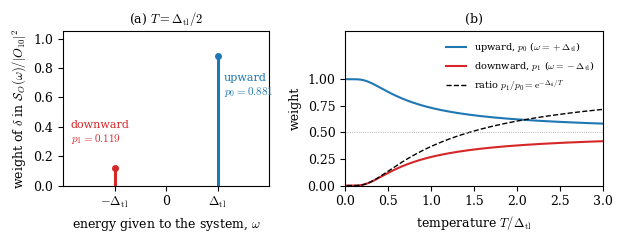

Write the Python code that produced this figure. (Note: this script raises an exception after producing the figure.)
"""Fig. 2.6: upward and downward transitions of a thermal two-level system (Sect. 2.5), and every number quoted in
Sect. 2.5 (two-level weights, Worked example 2.7 on the thermal oscillator, free Fermi gas of silicon's valence electrons).
Output: tex/figures/ch02/fig2_6.pdf. Natural units hbar = c = k_B = 1; energies in eV.

Model of the figure: two levels |0>, |1> with splitting Delta (Delta_tl in the text and labels), an operator O with |<1|O|0>| = |<0|O|1>| (e.g. Hermitian),
Gibbs weights p0 = 1/(1 + e^{-Delta/T}), p1 = e^{-Delta/T}/(1 + e^{-Delta/T}). The transition sum is
S_O(omega) = |O_10|^2 [p0 delta(omega - Delta) + p1 delta(omega + Delta)]. Panel (a) draws the two delta weights as stems at
T = Delta/2 (a display choice). Panel (b) draws p0 and p1 against T/Delta, with their ratio e^{-Delta/T}.

Inputs and their sources:
  k_B = 8.617333262e-5 eV/K                         (CODATA 2018, exact SI definitions)
  m_e = 0.51099895e6 eV                             (CODATA 2018)
  hbar c = 1.973269804e-5 eV cm                     (CODATA 2018), so 1 cm^-1 = 1.973269804e-5 eV
  c = 299792.458 km/s
  n_e(Si valence) = 2.00e23 cm^-3                   (App. A.2 of the book: 4 valence electrons per atom, a = 5.431 A)
  q0 = alpha m_e = 3.73 keV                         (Sect. 1.3 of the book, eq:1.3-q0); alpha = 1/137.035999
  v_max = 2.650e-3                                  (Sect. 1.2 of the book, eq:1.2-vmax, 794.5 km/s)
  omega0 = 64 meV, silicon optical phonon at Gamma  (15.5 THz from neutron data, Nilsson and Nelin, PRB 6, 3777 (1972);
                                                    App. A.1 of the book: 15.5 THz = 64.1 meV; Raman 520 cm^-1 = 64.5 meV)
  omega0 = 1 meV, an acoustic phonon                (illustrative choice of Worked example 2.7)
"""
import os
import numpy as np
import matplotlib
matplotlib.use("Agg")
import matplotlib.pyplot as plt

KB = 8.617333262e-5          # eV/K
ME = 0.51099895e6            # eV
HBARC_CM = 1.973269804e-5    # eV cm
C_KMS = 299792.458
ALPHA = 1 / 137.035999084


def nB(x, T):
    """Bose function n_B(x) = 1/(e^{x/T} - 1)."""
    return 1.0 / np.expm1(x / T)


# ---- two-level weights quoted in the text --------------------------------------------------------------------------
for r in (0.5, 1.0):
    p0 = 1 / (1 + np.exp(-1 / r)); p1 = 1 - p0
    print(f"two-level, T = {r} Delta: p0 = {p0:.3f}, p1 = {p1:.3f}, ratio p1/p0 = {p1/p0:.4f}")

# ---- Worked example 2.7: thermal oscillator --------------------------------------------------------------------------
print("\nWorked example 2.7: n_B, loss/gain ratio e^{omega0/T} = (n+1)/n, total weight 2n+1")
for w0, TK in ((0.064, 300.0), (0.064, 4.0), (0.001, 1.0), (0.001, 0.02), (0.001, 20.0)):
    T = KB * TK
    b = w0 / T
    n = nB(w0, T)
    # log10 of n_B for tiny values
    log10n = -b / np.log(10) if b > 50 else np.log10(n)
    print(f"omega0 = {w0*1e3:.0f} meV, T = {TK:g} K: T = {T*1e3:.4g} meV, beta*omega0 = {b:.4g}, "
          f"n_B = 10^{log10n:.4g} = {n:.4g}, (n+1)/n = e^(beta w0) = 10^{b/np.log(10):.4g}, 2n+1 = {2*n+1:.4g}")
    assert np.isclose((n + 1) / n, np.exp(b)) if b < 50 else True

# check the detailed-balance identity numerically for a truncated oscillator (Gibbs sum over 400 levels)
T = KB * 300.0; w0 = 0.064
lev = np.arange(400); p = np.exp(-lev * w0 / T); p /= p.sum()
up = np.sum(p * (lev + 1)); down = np.sum(p[1:] * lev[1:])
assert np.isclose(up / down, np.exp(w0 / T)) and np.isclose(down, nB(w0, T))
assert np.isclose(up - down, 1.0)          # first moment / omega0 = 1, temperature independent
print(f"check (300 K, 64 meV): sum p_n (n+1) = {up:.6f}, sum p_n n = {down:.6f}, difference = {up-down:.6f}")

# ---- free Fermi gas: silicon valence density ------------------------------------------------------------------------
ne = 2.00e23 * HBARC_CM**3                  # eV^3
kF = (3 * np.pi**2 * ne) ** (1 / 3)         # eV
EF = kF**2 / (2 * ME)
vF = kF / ME
NF = ME * kF / (2 * np.pi**2)               # eV^2, per spin and volume
q0 = ALPHA * ME
print(f"\nFermi gas, n_e = 2.00e23 cm^-3 = {ne:.4g} eV^3")
print(f"k_F = {kF:.4g} eV = {kF/q0:.3f} q0;  E_F = {EF:.4g} eV;  v_F = {vF:.4g} = {vF*C_KMS:.4g} km/s = {vF/2.650e-3:.3f} v_max")
print(f"N_F = {NF:.4g} eV^2 per spin; 2 N_F E_F / n_e = {2*NF*EF/ne:.4f} (must be 3/2)")
print(f"T/E_F at 300 K: {KB*300/EF:.3g}; at 10 mK: {KB*0.01/EF:.3g}")
assert np.isclose(2 * NF * EF / ne, 1.5)
assert np.isclose(kF**3 / (3 * np.pi**2), ne)


def unblocked(x):
    """Fraction of the Fermi sphere whose electrons can take momentum q = x k_F (target state outside the sphere)."""
    x = np.asarray(x, float)
    return np.where(x < 2, 0.75 * x - x**3 / 16, 1.0)


# Monte Carlo check of the closed form
rng = np.random.default_rng(1)
pts = rng.uniform(-1, 1, (400000, 3)); pts = pts[np.sum(pts**2, 1) < 1]
for x in (0.1, 0.5, 1.0, 1.9):
    mc = np.mean(np.sum((pts + np.array([x, 0, 0]))**2, 1) > 1)
    assert abs(mc - unblocked(x)) < 3e-3, (x, mc)
    print(f"unblocked fraction at q = {x} k_F: {float(unblocked(x)):.4f} (Monte Carlo {mc:.4f})")
print(f"q = 0.1 q0 = {0.1*q0:.4g} eV = {0.1*q0/kF:.4f} k_F -> unblocked {float(unblocked(0.1*q0/kF)):.4f}")

# ---- figure ---------------------------------------------------------------------------------------------------------
plt.rcParams.update({"font.size": 9, "font.family": "serif", "mathtext.fontset": "cm"})
fig, (ax1, ax2) = plt.subplots(1, 2, figsize=(6.3, 2.5), gridspec_kw={"width_ratios": [1, 1.25]})

r = 0.5
p0 = 1 / (1 + np.exp(-1 / r)); p1 = 1 - p0
ax1.axhline(0, color="0.5", lw=0.6)
ax1.vlines([1], 0, [p0], color="C0", lw=2.2)
ax1.vlines([-1], 0, [p1], color="C3", lw=2.2)
ax1.plot([1], [p0], "o", color="C0", ms=4); ax1.plot([-1], [p1], "o", color="C3", ms=4)
ax1.annotate(f"upward\n$p_0 = {p0:.3f}$", (1, p0), (1.12, 0.62), fontsize=8, color="C0")
ax1.annotate(f"downward\n$p_1 = {p1:.3f}$", (-1, p1), (-1.85, 0.30), fontsize=8, color="C3")
ax1.set_xlim(-2, 2); ax1.set_ylim(0, 1.05)
ax1.set_xticks([-1, 0, 1]); ax1.set_xticklabels([r"$-\Delta_{\mathrm{tl}}$", "0", r"$\Delta_{\mathrm{tl}}$"])
ax1.set_xlabel(r"energy given to the system, $\omega$")
ax1.set_ylabel(r"weight of $\delta$ in $\mathcal{S}_O(\omega)/|O_{10}|^2$")
ax1.set_title(r"(a) $T = \Delta_{\mathrm{tl}}/2$", fontsize=9)

t = np.linspace(0.02, 3, 400)
P0 = 1 / (1 + np.exp(-1 / t)); P1 = 1 - P0
ax2.plot(t, P0, color="C0", label=r"upward, $p_0$ ($\omega = +\Delta_{\mathrm{tl}}$)")
ax2.plot(t, P1, color="C3", label=r"downward, $p_1$ ($\omega = -\Delta_{\mathrm{tl}}$)")
ax2.plot(t, np.exp(-1 / t), color="k", ls="--", lw=1, label=r"ratio $p_1/p_0 = \mathrm{e}^{-\Delta_{\mathrm{tl}}/T}$")
ax2.axhline(0.5, color="0.6", lw=0.6, ls=":")
ax2.set_xlim(0, 3); ax2.set_ylim(0, 1.45)
ax2.set_xlabel(r"temperature $T/\Delta_{\mathrm{tl}}$")
ax2.set_ylabel("weight"); ax2.set_yticks([0, 0.25, 0.5, 0.75, 1.0])
ax2.set_title("(b)", fontsize=9)
ax2.legend(fontsize=7, loc="upper right", frameon=False)
fig.tight_layout()

out = os.path.join(os.path.dirname(os.path.abspath(__file__)), "..", "..", "tex", "figures", "ch02", "fig2_6.pdf")
fig.savefig(out)
print("wrote", os.path.normpath(out))
